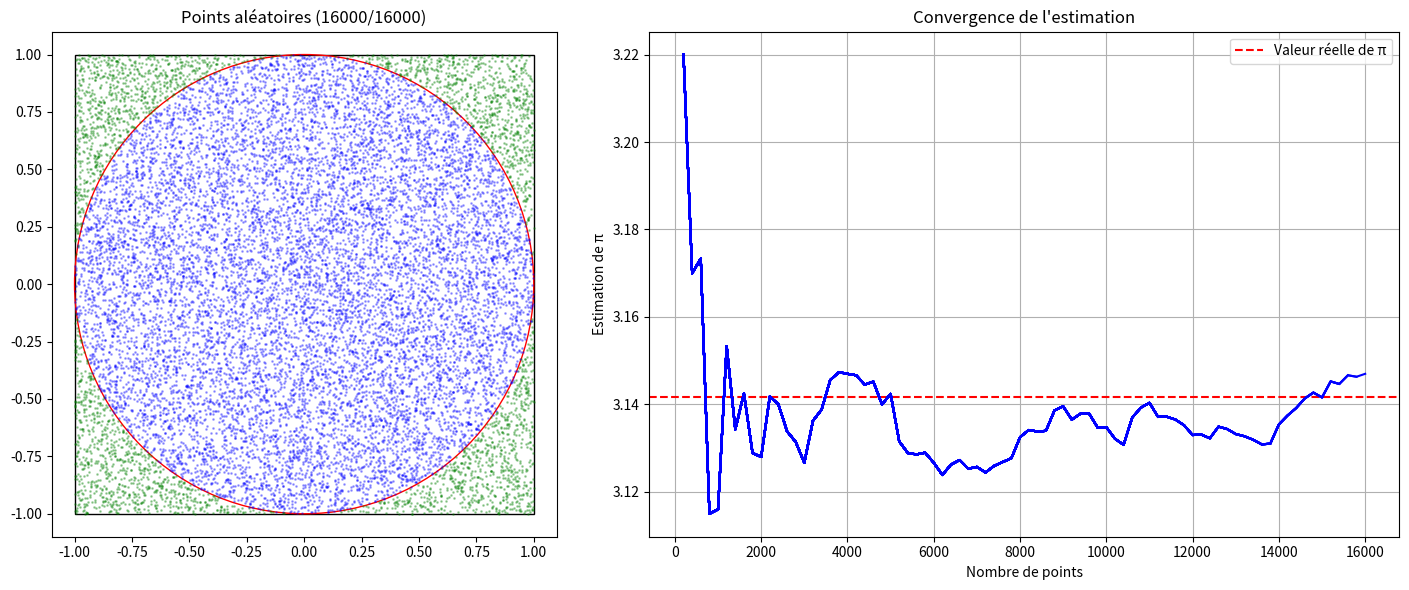

Here is the Python script that generated this plot:
import numpy as np
import matplotlib.pyplot as plt
import matplotlib.patches as patches
import time

def monte_carlo_pi(n_samples, n_points_per_sample, show_all_points=False):
    """Approximation de π par la méthode de Monte Carlo avec visualisation des points"""
    estimates = []
    inside = 0
    total_points = 0
    
    # Création de la figure
    plt.figure(figsize=(15, 6))
    
    # Graphique des points
    ax1 = plt.subplot(1, 2, 1)
    square = patches.Rectangle((-1, -1), 2, 2, linewidth=1, edgecolor='black', facecolor='none')
    circle = patches.Circle((0, 0), 1, linewidth=1, edgecolor='red', facecolor='none')
    ax1.add_patch(square)
    ax1.add_patch(circle)
    ax1.set_xlim(-1.1, 1.1)
    ax1.set_ylim(-1.1, 1.1)
    ax1.set_aspect('equal')
    ax1.set_title(f'Points aléatoires (0/{n_samples*n_points_per_sample})')
    
    # Graphique de convergence
    ax2 = plt.subplot(1, 2, 2)
    ax2.axhline(y=np.pi, color='r', linestyle='--', label='Valeur réelle de π')
    ax2.set_xlabel('Nombre de points')
    ax2.set_ylabel('Estimation de π')
    ax2.set_title('Convergence de l\'estimation')
    ax2.legend()
    ax2.grid(True)
    
    plt.tight_layout()
    plt.ion()  # Mode interactif
    plt.show()
    
    for i in range(n_samples):
        # Générer des points aléatoires
        x = np.random.uniform(-1, 1, n_points_per_sample)
        y = np.random.uniform(-1, 1, n_points_per_sample)
        
        # Calculer quels points sont dans le cercle
        distances = x**2 + y**2
        in_circle = distances <= 1
        inside += np.sum(in_circle)
        total_points += n_points_per_sample
        
        # Estimation de π
        pi_estimate = 4 * inside / total_points
        estimates.append(pi_estimate)
        
        # Affichage des points
        if show_all_points:
            # Afficher tous les points depuis le début
            ax1.scatter(x[in_circle], y[in_circle], color='blue', s=1, alpha=0.3)
            ax1.scatter(x[~in_circle], y[~in_circle], color='green', s=1, alpha=0.3)
        else:
            # Afficher seulement les nouveaux points
            ax1.clear()
            ax1.add_patch(square)
            ax1.add_patch(circle)
            ax1.scatter(x[in_circle], y[in_circle], color='blue', s=3, alpha=0.5)
            ax1.scatter(x[~in_circle], y[~in_circle], color='green', s=3, alpha=0.5)
        
        ax1.set_title(f'Points aléatoires ({total_points}/{n_samples*n_points_per_sample})')
        
        # Mise à jour du graphique de convergence
        ax2.plot(np.arange(1, len(estimates)+1) * n_points_per_sample, estimates, 'b-')
        
        plt.draw()
        plt.pause(0.05)  # Pause courte pour permettre la mise à jour
    
    plt.ioff()  # Désactive le mode interactif
    plt.tight_layout()
    plt.show()
    
    return pi_estimate, estimates

# Paramètres
n_samples = 80        # Nombre d'échantillons
n_points_per_sample = 200  # Points par échantillon

# Exécution avec affichage de tous les points
pi_estimate, estimates = monte_carlo_pi(n_samples, n_points_per_sample, show_all_points=True)
print(f"Estimation finale de π: {pi_estimate}")
print(f"Erreur relative: {abs(pi_estimate - np.pi)/np.pi * 100:.4f}%")